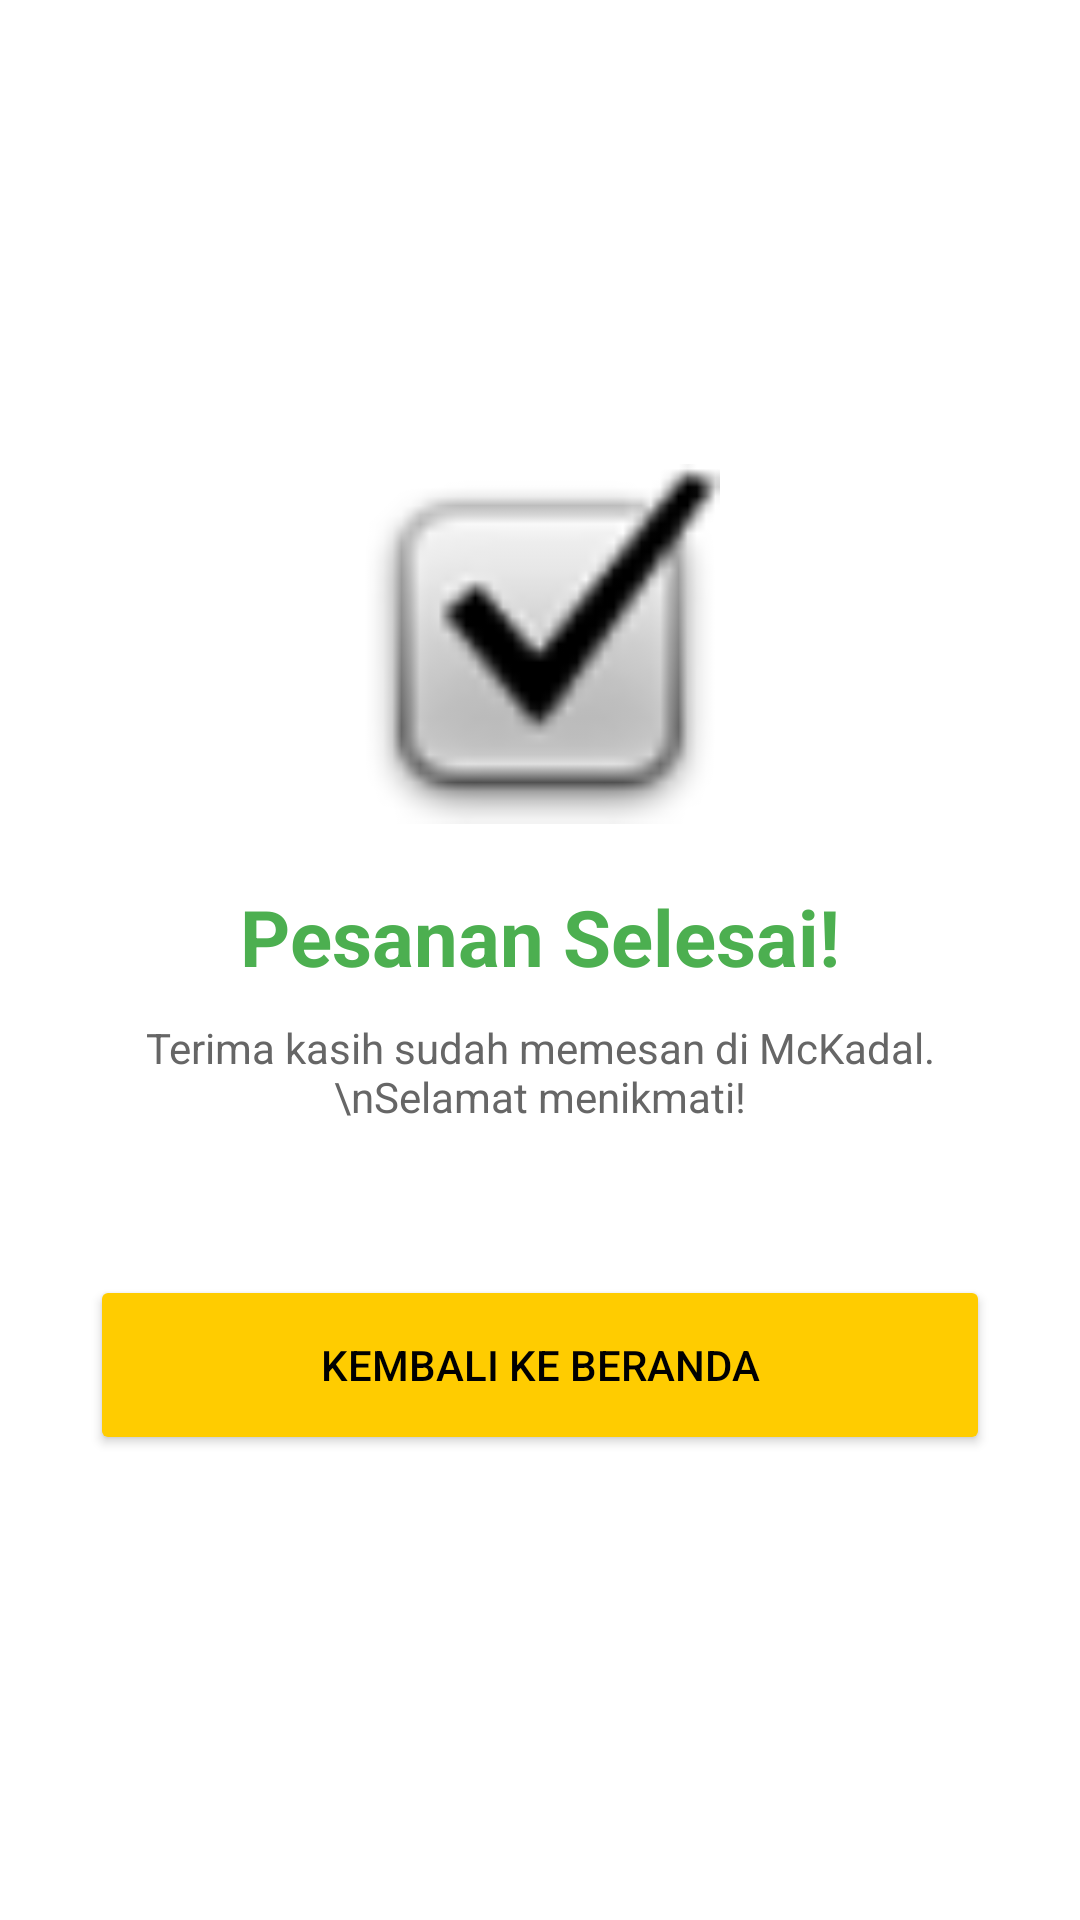

Produce the Android XML layout that renders to this screen, including the resource entries it uses.
<!-- AndroidManifest.xml: application theme Theme.McKadal -->
<!-- res/layout/activity_selesai.xml -->
<?xml version="1.0" encoding="utf-8"?>
<LinearLayout
    xmlns:android="http://schemas.android.com/apk/res/android"
    android:layout_width="match_parent"
    android:layout_height="match_parent"
    android:orientation="vertical"
    android:gravity="center"
    android:padding="30dp"
    android:background="#FFFFFF">

    <ImageView
        android:layout_width="120dp"
        android:layout_height="120dp"
        android:src="@android:drawable/checkbox_on_background"
        android:contentDescription="Selesai" />

    <TextView
        android:layout_width="wrap_content"
        android:layout_height="wrap_content"
        android:layout_marginTop="20dp"
        android:text="Pesanan Selesai!"
        android:textSize="26sp"
        android:textStyle="bold"
        android:textColor="#4CAF50" />

    <TextView
        android:layout_width="wrap_content"
        android:layout_height="wrap_content"
        android:layout_marginTop="10dp"
        android:gravity="center"
        android:text="Terima kasih sudah memesan di McKadal.\nSelamat menikmati!"
        android:textColor="#666666" />

    <Button
        android:id="@+id/btnBackHome"
        android:layout_width="match_parent"
        android:layout_height="60dp"
        android:layout_marginTop="50dp"
        android:text="KEMBALI KE BERANDA"
        android:backgroundTint="#FFCC00"
        android:textColor="#000000" />

</LinearLayout>
<!-- resources referenced by this layout -->
<resources>
  <style name="Theme.McKadal" parent="Theme.MaterialComponents.DayNight.NoActionBar">
          <item name="colorPrimary">@color/colorPrimary</item>
          <item name="colorPrimaryVariant">@color/colorPrimaryDark</item>
          <item name="colorOnPrimary">@color/white</item>
          <item name="colorSecondary">@color/white</item>
          <item name="colorSecondaryVariant">@color/red_light</item>
          <item name="colorOnSecondary">@color/colorPrimary</item>
          <item name="android:statusBarColor">@color/colorPrimaryDark</item>
      </style>
  <color name="colorPrimary">#E53935</color>
  <color name="colorPrimaryDark">#B71C1C</color>
  <color name="white">#FFFFFF</color>
  <color name="red_light">#FFCDD2</color>
</resources>
